Run: headless pygame with SDL's dummy video driver; simulated clock (each Clock.tick advances the game by its frame time, no real sleeping); random seed 0; keys injected as events and as key.get_pressed() state; no mouse input.
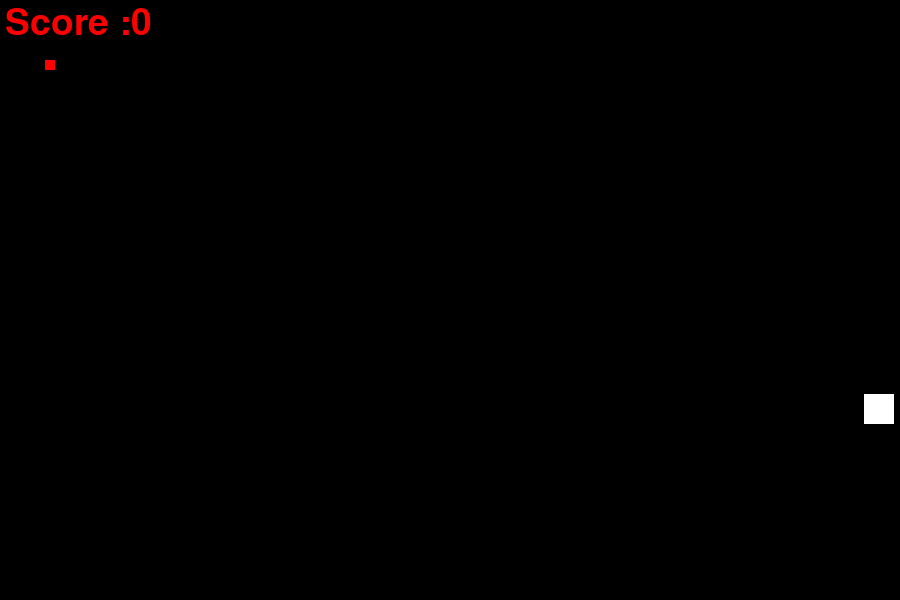
Frame 1 of 4 · flips 1–60 · no input
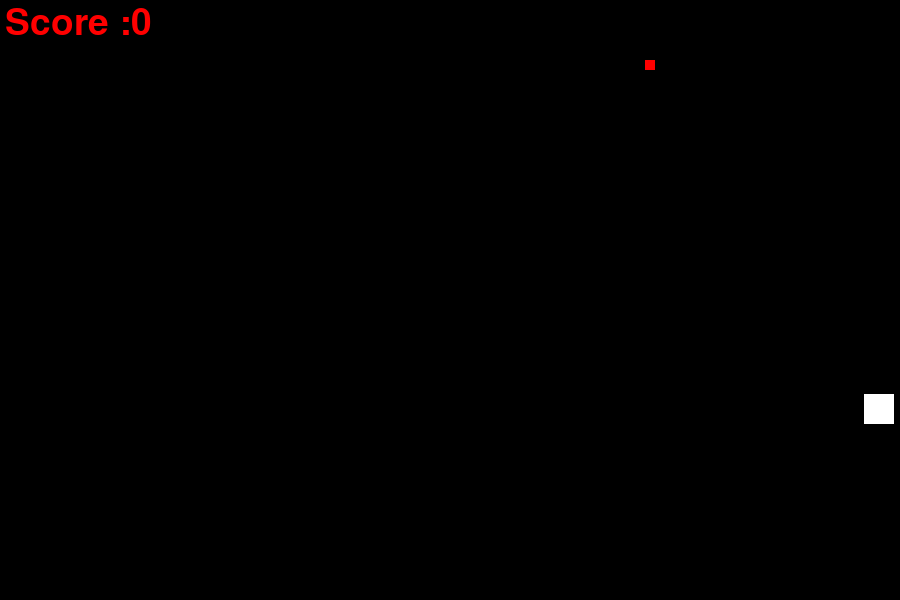
Frame 2 of 4 · flips 61–180 · tapped SPACE, RETURN · held RIGHT (→), D
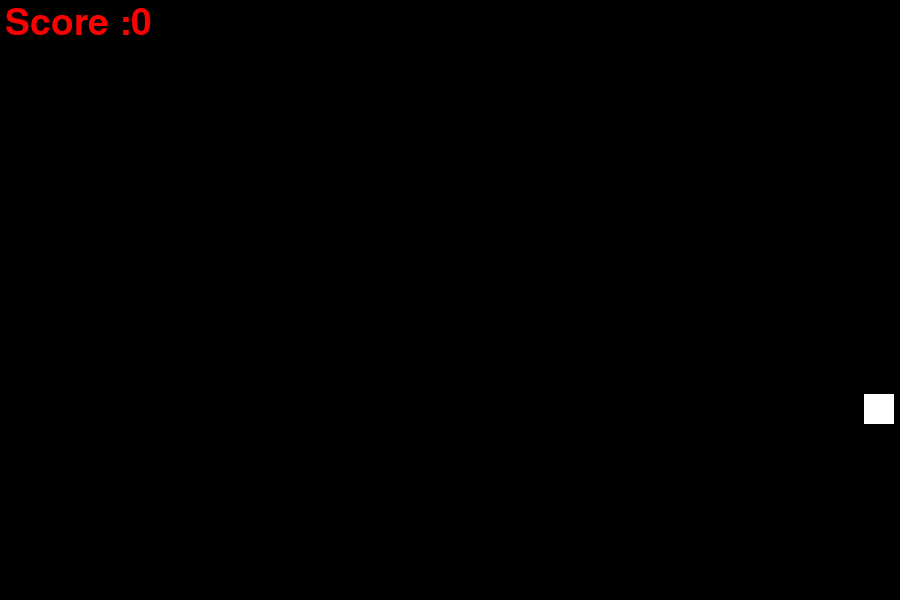
Frame 3 of 4 · flips 181–300 · held DOWN (↓), S
Frame 4 of 4 · flips 301–420 · held LEFT (←), A, UP (↑), W · screen same as frame 2, image omitted

The pygame program that drew these frames:

import pygame, sys
from pygame.locals import *
import random
import os
pygame.init()
screen_width=900
screen_height=600
root = pygame.display.set_mode((screen_width,screen_height))
pygame.display.set_caption("snake game")

WHITE = (255, 255, 255)
RED = (255,0,0)
black=(0,0,0)
snake_x = 45
snake_y = 60
vilocity_x= 0
vilocity_y= 0
food_x= random.randint(0,screen_width)
food_y=random.randint(0,screen_height)
score= 0
snake_size= 30
snake_size_for= 15
FPS = 30
fpsClock = pygame.time.Clock()
font = pygame.font.SysFont(None, 55)
def text_score(text,color,x,y):
    screen_text = font.render(text,True,color)
    root.blit(screen_text,[x,y])


while True:
   for event in pygame.event.get():
         if event.type == QUIT:

             sys.exit()


         if event.type ==pygame.KEYDOWN:
             if event.key == pygame.K_RIGHT:
                  vilocity_x = 5
                  vilocity_y = 0
             if event.key == pygame.K_LEFT:
                 vilocity_x = -5
                 vilocity_y = 0
             if event.key == pygame.K_UP:
                 vilocity_y = -5
                 vilocity_x = 0
             if event.key == pygame.K_DOWN:
                 vilocity_y = 5
                 vilocity_x = 0
             if event.key == pygame.K_SPACE:
                 os.system("pause")
             if event.key == pygame.K_s:
                 os.system("continue")



   snake_x = snake_x + vilocity_x
   snake_y = snake_y + vilocity_y
   if abs(snake_x - food_x)<20 and abs(snake_y - food_y)<20:
       score +=1
       food_x = random.randint(0, screen_width)
       food_y = random.randint(0, screen_height)

   root.fill(black)
   text_score("Score :" + str(score * 5), RED, 5, 5)
   pygame.draw.rect(root,WHITE,[food_x, food_y, snake_size, snake_size])
   pygame.draw.rect(root, RED, [snake_x, snake_y, 10, 10])

   pygame.display.update()
   fpsClock.tick(FPS)
pygame.quit()
quit()
